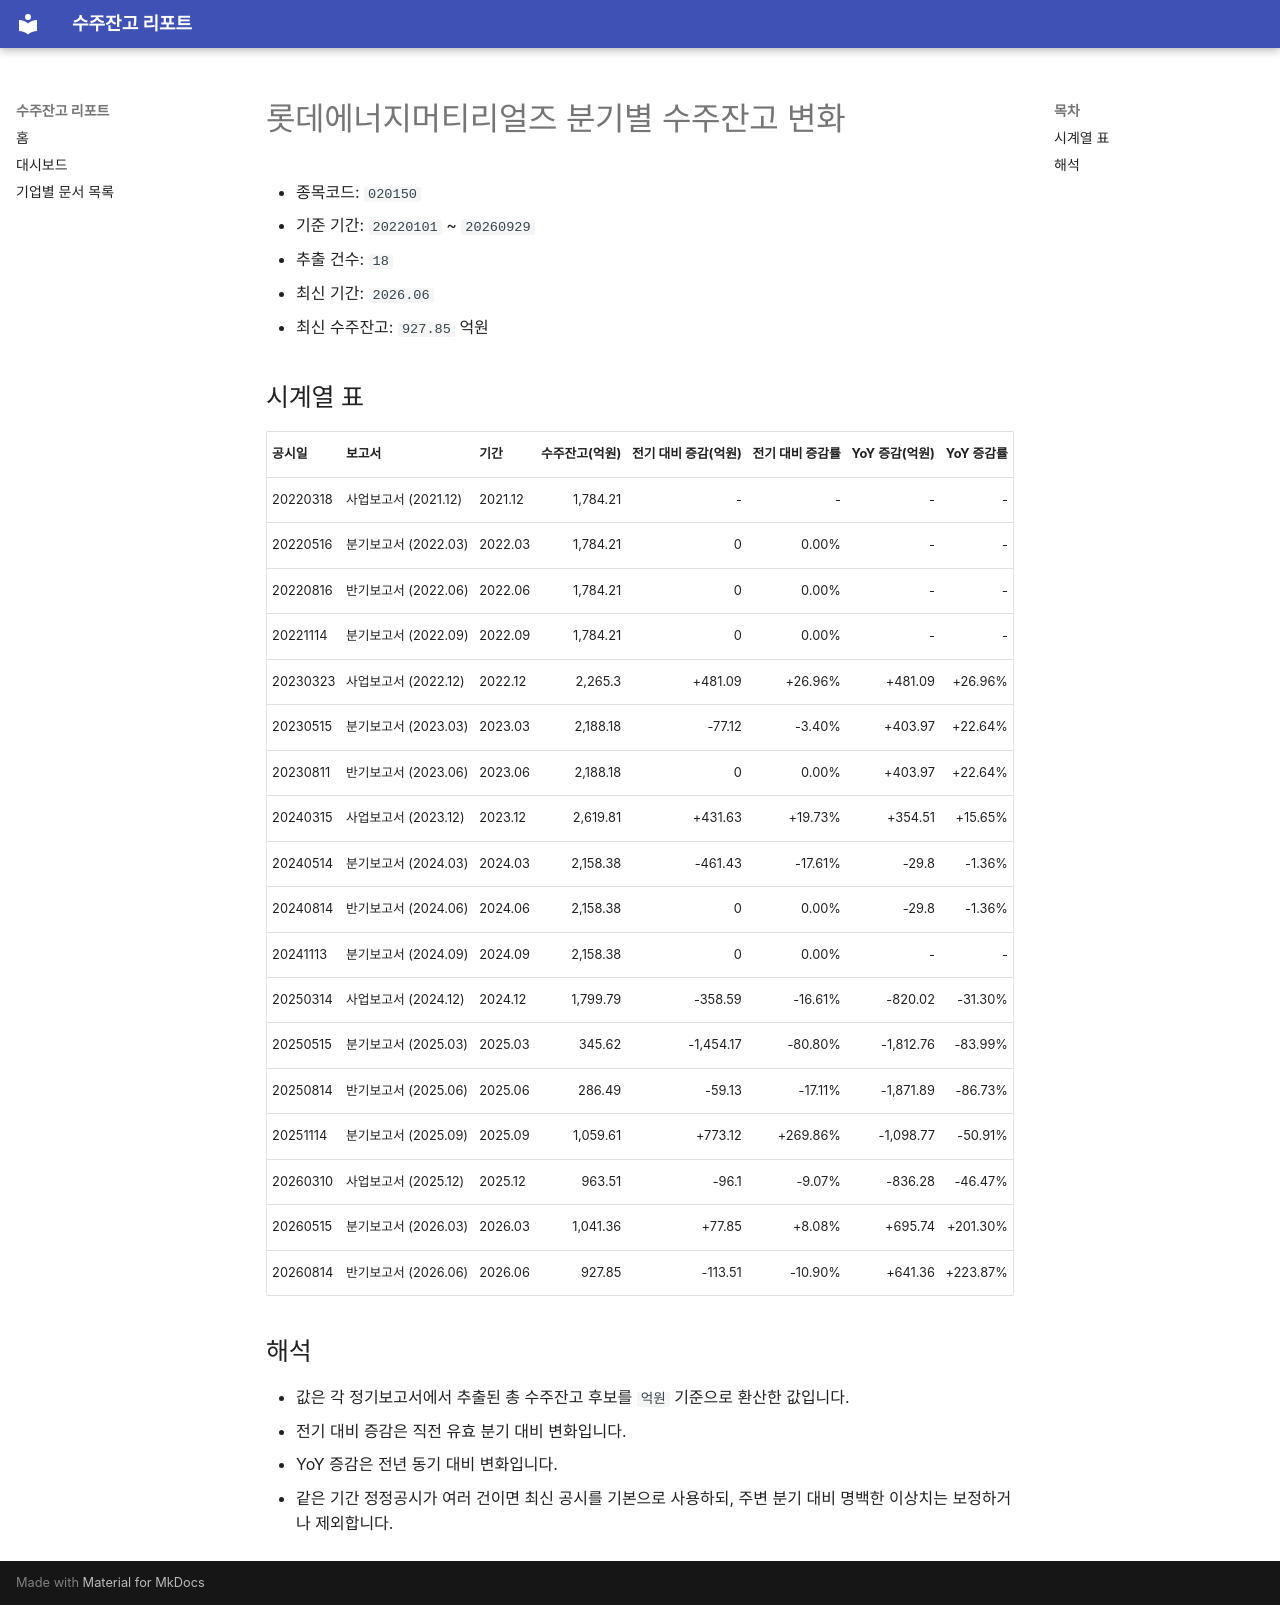

repository: agent-jaden/order-backlog-dashboard · page: companies/롯데에너지머티리얼즈_수주잔고(020150)/index.html · generator: mkdocs

# 롯데에너지머티리얼즈 분기별 수주잔고 변화

- 종목코드: `020150`
- 기준 기간: `20220101` ~ `20260929`
- 추출 건수: `18`
- 최신 기간: `2026.06`
- 최신 수주잔고: `927.85` 억원

## 시계열 표

| 공시일 | 보고서 | 기간 | 수주잔고(억원) | 전기 대비 증감(억원) | 전기 대비 증감률 | YoY 증감(억원) | YoY 증감률 |
| --- | --- | --- | ---: | ---: | ---: | ---: | ---: |
| 20220318 | 사업보고서 (2021.12) | 2021.12 | 1,784.21 | - | - | - | - |
| 20220516 | 분기보고서 (2022.03) | 2022.03 | 1,784.21 | 0 | 0.00% | - | - |
| 20220816 | 반기보고서 (2022.06) | 2022.06 | 1,784.21 | 0 | 0.00% | - | - |
| 20221114 | 분기보고서 (2022.09) | 2022.09 | 1,784.21 | 0 | 0.00% | - | - |
| 20230323 | 사업보고서 (2022.12) | 2022.12 | 2,265.3 | +481.09 | +26.96% | +481.09 | +26.96% |
| 20230515 | 분기보고서 (2023.03) | 2023.03 | 2,188.18 | -77.12 | -3.40% | +403.97 | +22.64% |
| 20230811 | 반기보고서 (2023.06) | 2023.06 | 2,188.18 | 0 | 0.00% | +403.97 | +22.64% |
| 20240315 | 사업보고서 (2023.12) | 2023.12 | 2,619.81 | +431.63 | +19.73% | +354.51 | +15.65% |
| 20240514 | 분기보고서 (2024.03) | 2024.03 | 2,158.38 | -461.43 | -17.61% | -29.8 | -1.36% |
| 20240814 | 반기보고서 (2024.06) | 2024.06 | 2,158.38 | 0 | 0.00% | -29.8 | -1.36% |
| 20241113 | 분기보고서 (2024.09) | 2024.09 | 2,158.38 | 0 | 0.00% | - | - |
| 20250314 | 사업보고서 (2024.12) | 2024.12 | 1,799.79 | -358.59 | -16.61% | -820.02 | -31.30% |
| 20250515 | 분기보고서 (2025.03) | 2025.03 | 345.62 | -1,454.17 | -80.80% | -1,812.76 | -83.99% |
| 20250814 | 반기보고서 (2025.06) | 2025.06 | 286.49 | -59.13 | -17.11% | -1,871.89 | -86.73% |
| 20251114 | 분기보고서 (2025.09) | 2025.09 | 1,059.61 | +773.12 | +269.86% | -1,098.77 | -50.91% |
| 20260310 | 사업보고서 (2025.12) | 2025.12 | 963.51 | -96.1 | -9.07% | -836.28 | -46.47% |
| 20260515 | 분기보고서 (2026.03) | 2026.03 | 1,041.36 | +77.85 | +8.08% | +695.74 | +201.30% |
| 20260814 | 반기보고서 (2026.06) | 2026.06 | 927.85 | -113.51 | -10.90% | +641.36 | +223.87% |

## 해석

- 값은 각 정기보고서에서 추출된 총 수주잔고 후보를 `억원` 기준으로 환산한 값입니다.
- 전기 대비 증감은 직전 유효 분기 대비 변화입니다.
- YoY 증감은 전년 동기 대비 변화입니다.
- 같은 기간 정정공시가 여러 건이면 최신 공시를 기본으로 사용하되, 주변 분기 대비 명백한 이상치는 보정하거나 제외합니다.
